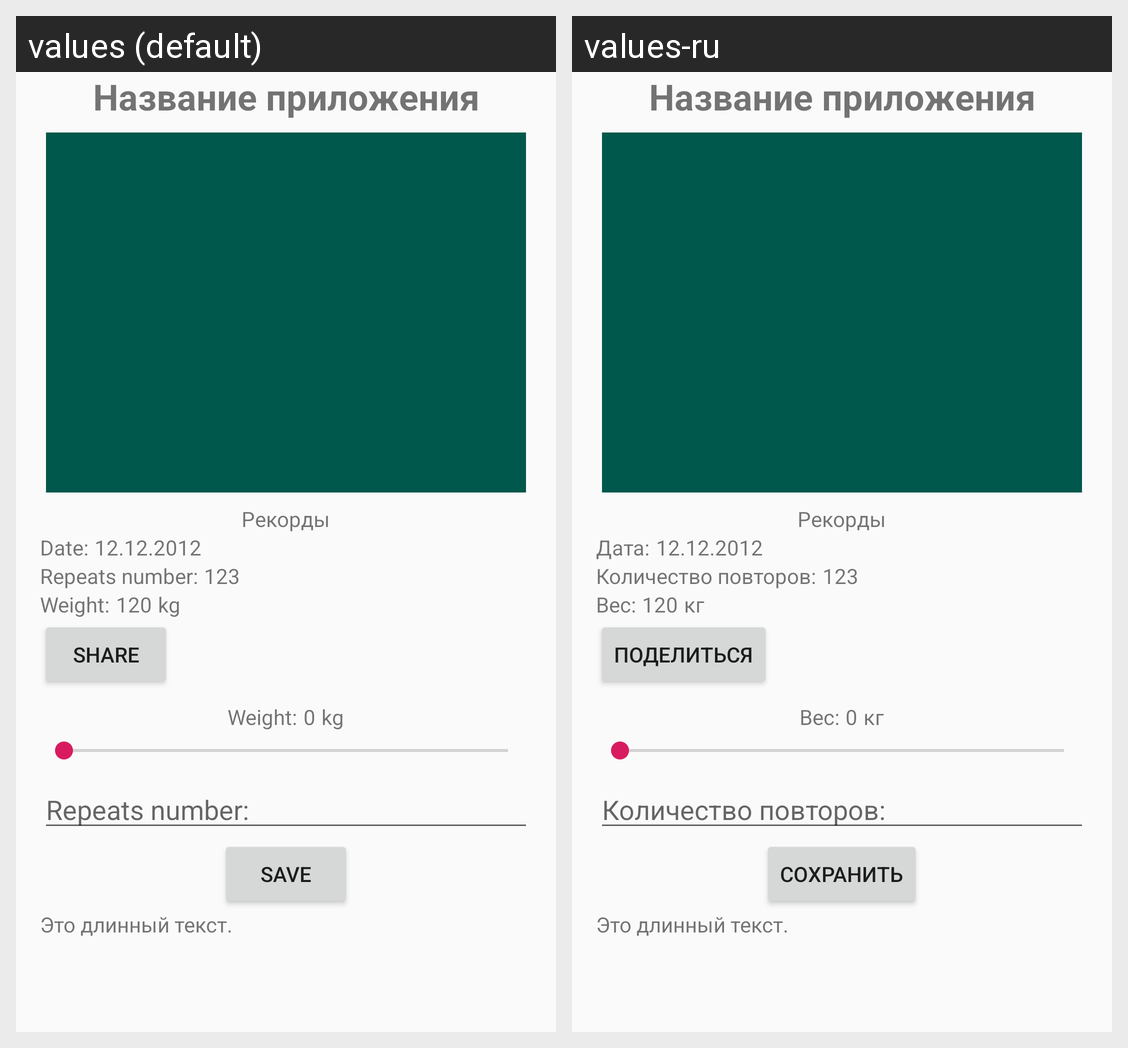

The same Android screen rendered under two of its app's locales, left to right. List the strings drawn on it with the default value and each locale's translation.
Android screen res/layout/activity_workout_detail.xml rendered under 2 locales, left to right: values (default), values-ru. Device: Nexus 5 (rendered at 1080×1920; each locale shown at half size, 540×960, under a caption strip naming it); theme AppTheme.
Strings drawn on this screen, with the default value and each locale's value (text and hints the layout hard-codes, and strings that could not be matched under every locale, appear in the picture but are not listed):

date_text
  values: Date:
  values-ru: Дата:

reps_count_text
  values: Repeats number:
  values-ru: Количество повторов:

record_weight_text
  values: Weight:
  values-ru: Вес:

kg
  values: kg
  values-ru: кг

share_btn_text
  values: Share
  values-ru: Поделиться

save
  values: Save
  values-ru: Сохранить
